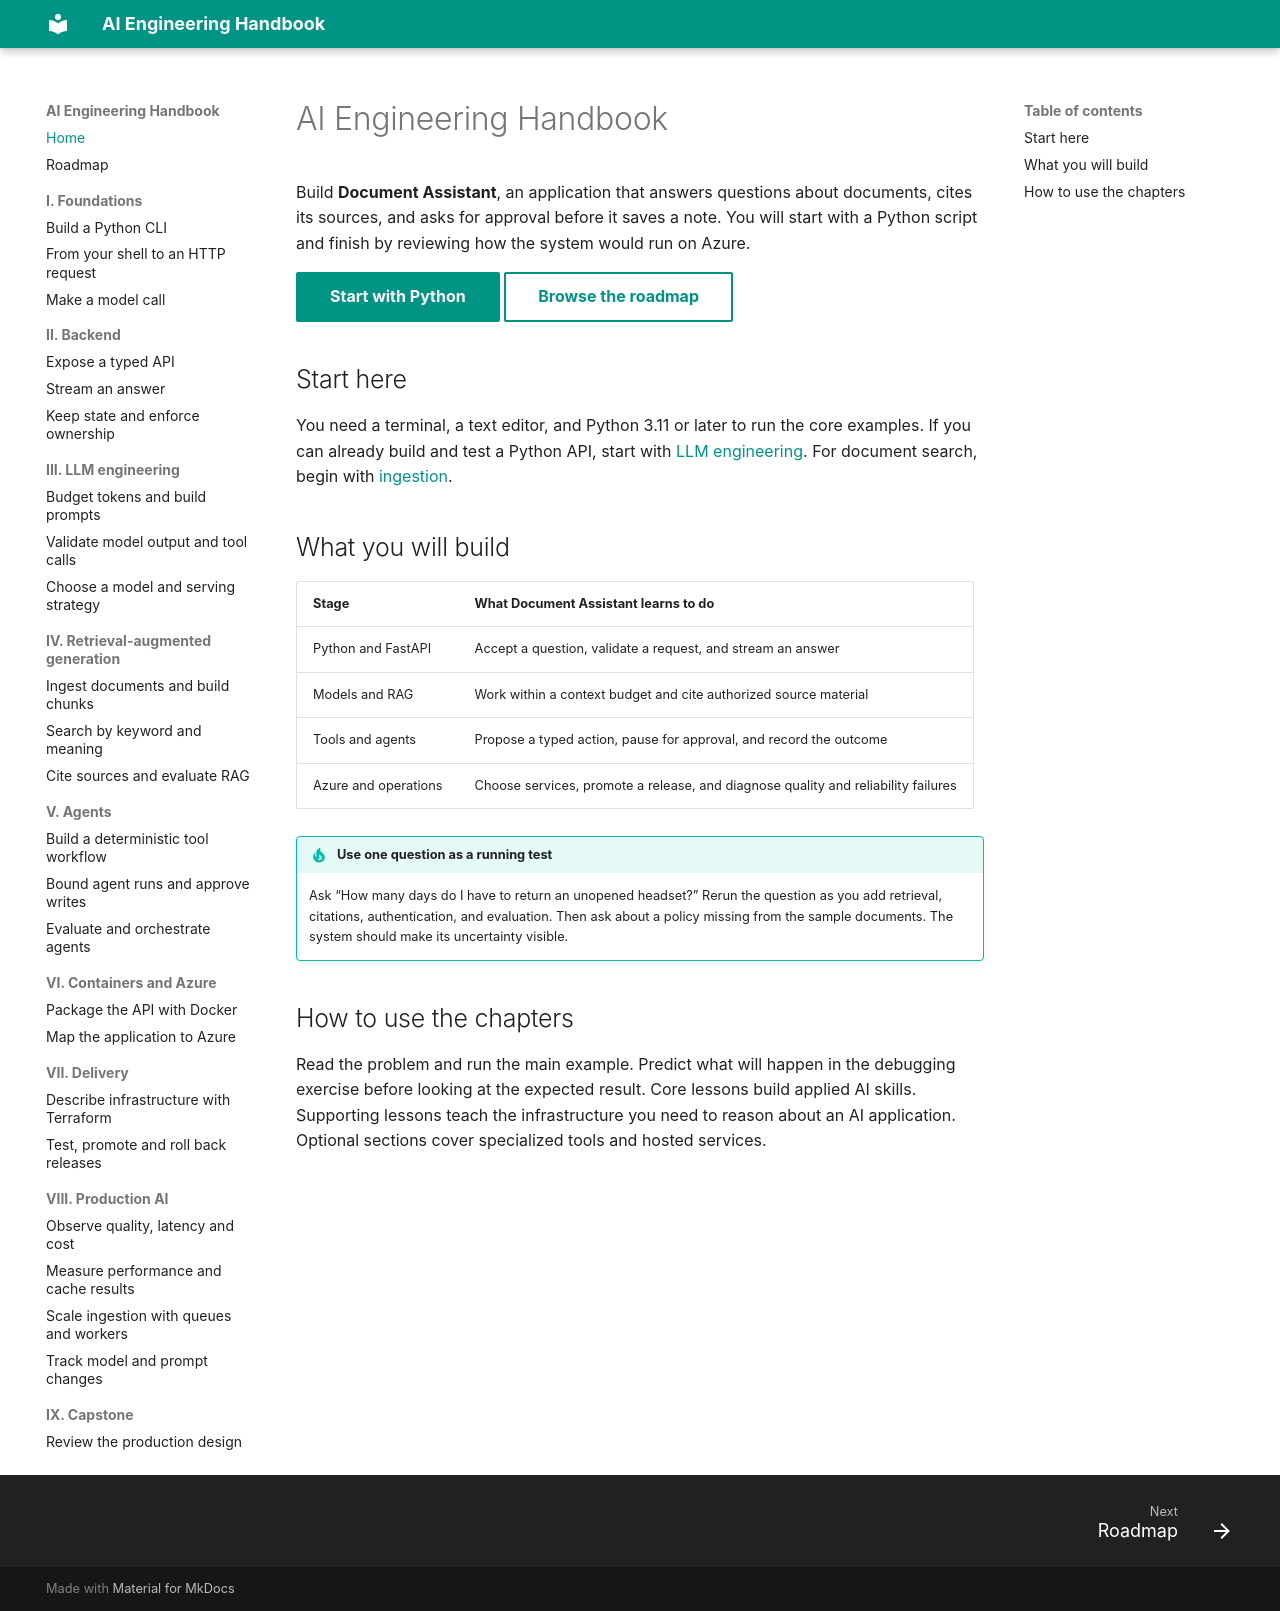

repository: danganhdat/ai-engineer-handbook · page: index.html · generator: mkdocs

# AI Engineering Handbook

Build **Document Assistant**, an application that answers questions about documents, cites its sources, and asks for approval before it saves a note. You will start with a Python script and finish by reviewing how the system would run on Azure.

[Start with Python](01-foundations/python.md){ .md-button .md-button--primary }
[Browse the roadmap](roadmap.md){ .md-button }

## Start here

You need a terminal, a text editor, and Python 3.11 or later to run the core examples. If you can already build and test a Python API, start with [LLM engineering](03-llm-engineering/context.md). For document search, begin with [ingestion](04-rag/ingestion.md).

## What you will build

| Stage | What Document Assistant learns to do |
| --- | --- |
| Python and FastAPI | Accept a question, validate a request, and stream an answer |
| Models and RAG | Work within a context budget and cite authorized source material |
| Tools and agents | Propose a typed action, pause for approval, and record the outcome |
| Azure and operations | Choose services, promote a release, and diagnose quality and reliability failures |

!!! tip "Use one question as a running test"
    Ask “How many days do I have to return an unopened headset?” Rerun the question as you add retrieval, citations, authentication, and evaluation. Then ask about a policy missing from the sample documents. The system should make its uncertainty visible.

## How to use the chapters

Read the problem and run the main example. Predict what will happen in the debugging exercise before looking at the expected result. Core lessons build applied AI skills. Supporting lessons teach the infrastructure you need to reason about an AI application. Optional sections cover specialized tools and hosted services.
